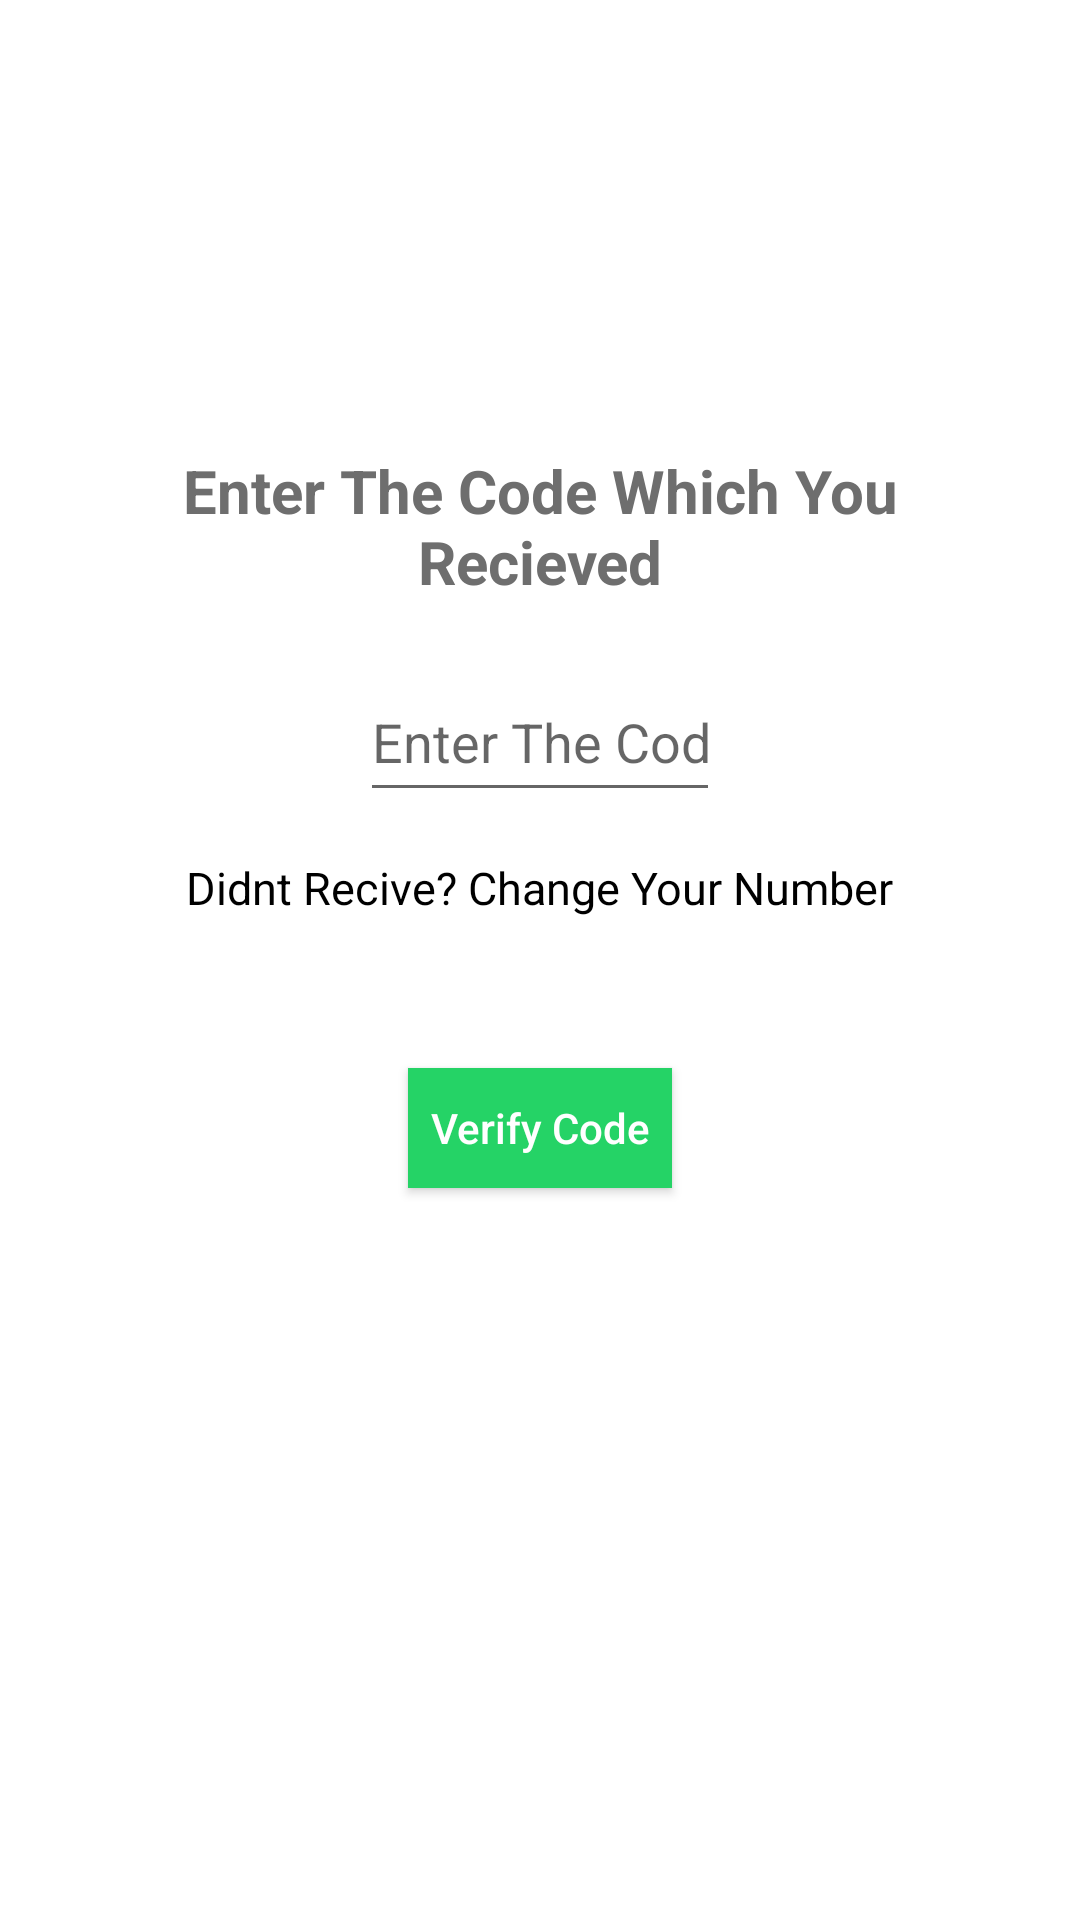

Layout XML and referenced resources for this Android screen:
<!-- AndroidManifest.xml: application theme Theme.MyChatApp -->
<!-- res/layout/activity_otp_autentication.xml -->
<?xml version="1.0" encoding="utf-8"?>
<RelativeLayout
    xmlns:android="http://schemas.android.com/apk/res/android"
    xmlns:app="http://schemas.android.com/apk/res-auto"
    xmlns:tools="http://schemas.android.com/tools"
    android:layout_width="match_parent"
    android:layout_height="match_parent"
    android:background="@color/white"
    tools:context=".OTP_Autentication">




    <ImageView
        android:layout_width="@dimen/OTP_Autenication_Width_hightImg"
        android:layout_height="@dimen/OTP_Autenication_Width_hightImg"
        android:src="@drawable/ic_launcher_background"
        android:layout_centerHorizontal="true"
        android:layout_marginTop="@dimen/OTP_Autenication_MargTop"
        android:id="@+id/logo">

    </ImageView>
    <TextView
        android:id="@+id/Text_heading"
        android:layout_width="wrap_content"
        android:layout_height="wrap_content"
        android:text="@string/OTP_Autenication_CodeOTP"
        android:textSize="@dimen/MainActivity_TextColorOTP"
        android:textAlignment="center"
        android:textStyle="bold"
        android:padding="@dimen/OTP_Autenication_SizePadding"
        android:textColor="@color/Mainactivity_textcolor"
        android:layout_below="@+id/logo"
        android:layout_centerHorizontal="true"
        >

    </TextView>

    <EditText
        android:id="@+id/Get_Code"
        android:layout_width="@dimen/OTP_AutenicationTv_Width_hightEditTv"
        android:layout_height="@dimen/MainActivity_CountryCodeSize"
        android:layout_marginStart="@dimen/OTP_AutenicationTv_MargStrEndCode"
        android:layout_marginEnd="@dimen/OTP_AutenicationTv_MargStrEndCode"
        android:layout_below="@+id/Text_heading"
        android:layout_centerHorizontal="true"
        android:hint="@string/OTP_AutenicationTv_OTP"
        android:textColor="@color/black"
        android:textAlignment="center"
        android:inputType="number">

    </EditText>


    <TextView
        android:id="@+id/Change_Number"
        android:layout_width="wrap_content"
        android:layout_height="wrap_content"
        android:text="@string/OTP_AutenicationTv_OTPCode"
        android:textColor="@color/black"
        android:textSize="@dimen/OTP_AutenicationTv_SizeTv_Code"
        android:layout_below="@+id/Get_Code"
        android:layout_marginTop="@dimen/OTP_AutenicationTv_MargTopCode"
        android:layout_centerHorizontal="true"
        >

    </TextView>


    <android.widget.Button
        android:id="@+id/VerfyCode_Btn"
        android:layout_width="wrap_content"
        android:layout_below="@+id/Change_Number"
        android:layout_height="@dimen/MainActivity_HightWidgetbtn"
        android:layout_centerHorizontal="true"
        android:layout_marginTop="@dimen/OTP_Autenication_MargTop_CodeBtn"
        android:layout_marginStart="@dimen/OTP_AutenicationTv_MargStrEnd_CodeBtn"
        android:layout_marginEnd="@dimen/OTP_AutenicationTv_MargStrEnd_CodeBtn"
        android:background="@color/OTP_Autenication_backgroundBtn"
        android:text="@string/OTP_AutenicationTv_Btn"
        android:textColor="@color/white"
        android:textAllCaps="false"
        >

    </android.widget.Button>

    <ProgressBar
        android:id="@+id/ProgressBarOfOTPAuth"
        android:layout_width="wrap_content"
        android:layout_height="wrap_content"
        android:layout_centerHorizontal="true"
        android:layout_below="@+id/VerfyCode_Btn"
        android:layout_marginTop="@dimen/OTP_Autenication_MargTop"
        android:visibility="invisible">

    </ProgressBar>





</RelativeLayout>
<!-- resources referenced by this layout -->
<resources>
  <color name="Mainactivity_textcolor">#6e6e6e</color>
  <color name="OTP_Autenication_backgroundBtn">#25d366</color>
  <color name="black">#FF000000</color>
  <color name="white">#FFFFFFFF</color>
  <dimen name="MainActivity_CountryCodeSize">50dp</dimen>
  <dimen name="MainActivity_HightWidgetbtn">40dp</dimen>
  <dimen name="MainActivity_TextColorOTP">20sp</dimen>
  <dimen name="OTP_AutenicationTv_MargStrEndCode">120dp</dimen>
  <dimen name="OTP_AutenicationTv_MargStrEnd_CodeBtn">40dp</dimen>
  <dimen name="OTP_AutenicationTv_MargTopCode">15dp</dimen>
  <dimen name="OTP_AutenicationTv_SizeTv_Code">15dp</dimen>
  <dimen name="OTP_AutenicationTv_Width_hightEditTv">150dp</dimen>
  <dimen name="OTP_Autenication_MargTop">30dp</dimen>
  <dimen name="OTP_Autenication_MargTop_CodeBtn">50dp</dimen>
  <dimen name="OTP_Autenication_SizePadding">20sp</dimen>
  <dimen name="OTP_Autenication_Width_hightImg">100dp</dimen>
  <string name="OTP_AutenicationTv_Btn">Verify Code </string>
  <string name="OTP_AutenicationTv_OTP">Enter The Code </string>
  <string name="OTP_AutenicationTv_OTPCode">Didnt Recive? Change Your Number </string>
  <string name="OTP_Autenication_CodeOTP">Enter The Code Which You Recieved </string>
  <style name="Theme.MyChatApp" parent="Theme.AppCompat.DayNight.NoActionBar">
          
          <item name="colorPrimary">@color/purple_500</item>
          <item name="colorPrimaryVariant">@color/purple_700</item>
          <item name="colorOnPrimary">@color/white</item>
          
          <item name="colorSecondary">@color/teal_200</item>
          <item name="colorSecondaryVariant">@color/teal_700</item>
          <item name="colorOnSecondary">@color/black</item>
          
          <item name="android:statusBarColor">?attr/colorPrimaryVariant</item>
          
      </style>
  <color name="purple_500">#FF6200EE</color>
  <color name="purple_700">#FF3700B3</color>
  <color name="teal_200">#FF03DAC5</color>
  <color name="teal_700">#FF018786</color>
</resources>
